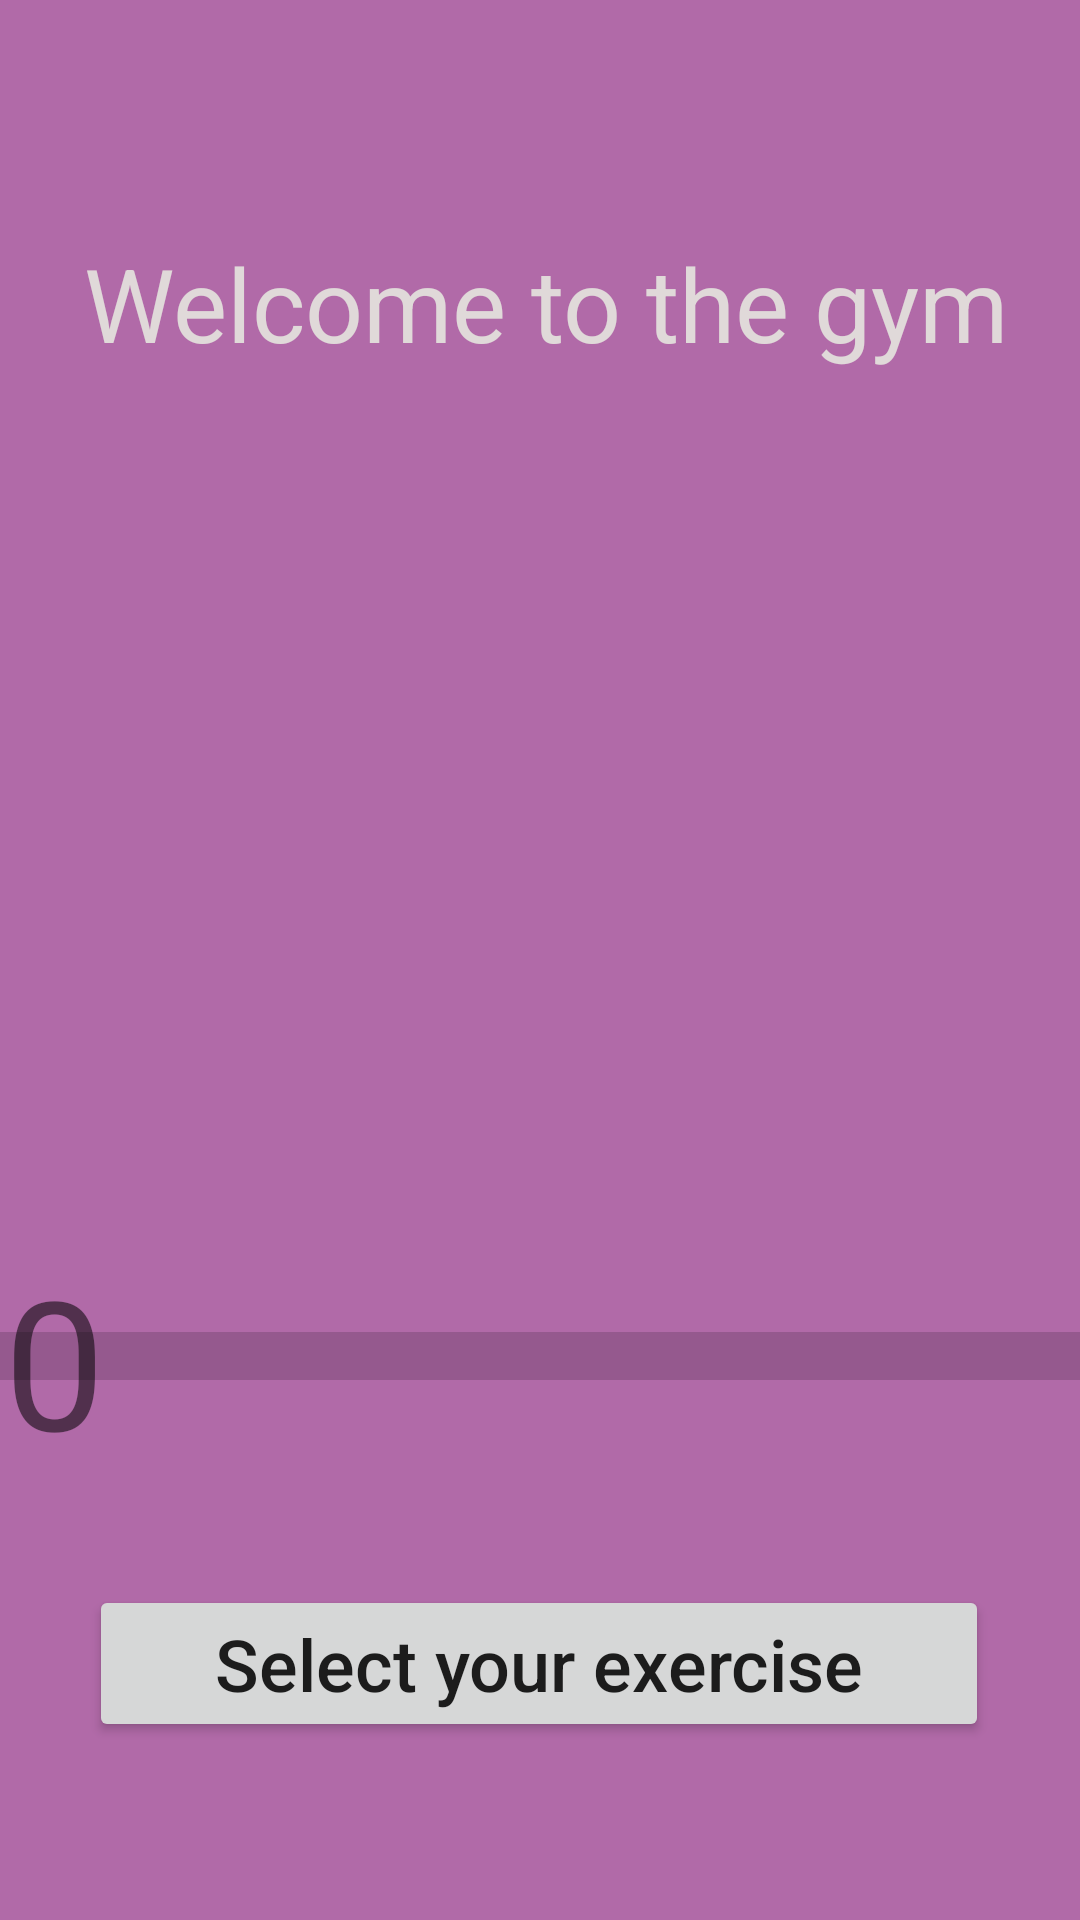

Produce the Android XML layout that renders to this screen, including the resource entries it uses.
<!-- AndroidManifest.xml: application theme Theme.GamifiedWorkoutTracker -->
<!-- res/layout/activity_title_screen.xml -->
<?xml version="1.0" encoding="utf-8"?>
<androidx.constraintlayout.widget.ConstraintLayout xmlns:android="http://schemas.android.com/apk/res/android"
    xmlns:app="http://schemas.android.com/apk/res-auto"
    xmlns:tools="http://schemas.android.com/tools"
    android:id="@+id/main"
    android:layout_width="match_parent"
    android:layout_height="match_parent"
    android:background="#B16AA8"
    tools:context=".TitleScreen">

    <Button
        android:id="@+id/selectExerciseButton"
        android:layout_width="300dp"
        android:layout_height="wrap_content"
        android:text="Select your exercise"
        android:textAllCaps="false"
        android:textSize="24sp"
        app:layout_constraintBottom_toBottomOf="parent"
        app:layout_constraintEnd_toEndOf="parent"
        app:layout_constraintHeight_max="wrap"
        app:layout_constraintHorizontal_bias="0.495"
        app:layout_constraintStart_toStartOf="parent"
        app:layout_constraintTop_toTopOf="parent"
        app:layout_constraintVertical_bias="0.899"
        app:layout_constraintWidth_max="wrap" />

    <TextView
        android:id="@+id/textBox"
        android:layout_width="wrap_content"
        android:layout_height="wrap_content"
        android:text="Welcome to the gym"
        android:textColor="#E0D9D9"
        android:textSize="34sp"
        app:layout_constraintBottom_toBottomOf="parent"
        app:layout_constraintEnd_toEndOf="parent"
        app:layout_constraintHorizontal_bias="0.539"
        app:layout_constraintStart_toStartOf="parent"
        app:layout_constraintTop_toTopOf="parent"
        app:layout_constraintVertical_bias="0.132" />

    <ImageView
        android:id="@+id/benchUp"
        android:layout_width="214dp"
        android:layout_height="230dp"
        android:visibility="invisible"
        app:layout_constraintBottom_toBottomOf="parent"
        app:layout_constraintEnd_toEndOf="parent"
        app:layout_constraintHorizontal_bias="0.497"
        app:layout_constraintStart_toStartOf="parent"
        app:layout_constraintTop_toTopOf="parent"
        app:layout_constraintVertical_bias="0.499"
        app:srcCompat="@drawable/bench" />

    <ImageView
        android:id="@+id/gymImage"
        android:layout_width="wrap_content"
        android:layout_height="wrap_content"
        android:visibility="visible"
        app:layout_constraintBottom_toBottomOf="parent"
        app:layout_constraintEnd_toEndOf="parent"
        app:layout_constraintHorizontal_bias="0.0"
        app:layout_constraintStart_toStartOf="parent"
        app:layout_constraintTop_toTopOf="parent"
        app:layout_constraintVertical_bias="0.274"
        app:srcCompat="@drawable/gym" />

    <ProgressBar
        android:id="@+id/progressBar"
        style="?android:attr/progressBarStyleHorizontal"
        android:layout_width="0dp"
        android:layout_height="80dp"
        android:maxWidth="90dip"
        android:minWidth="90dip"
        android:progressTint="#4CAF50"
        android:progressTintMode="src_in"
        android:scaleY="4"
        app:layout_constraintBottom_toBottomOf="parent"
        app:layout_constraintEnd_toEndOf="parent"
        app:layout_constraintHorizontal_bias="0.497"
        app:layout_constraintStart_toStartOf="parent"
        app:layout_constraintTop_toTopOf="parent"
        app:layout_constraintVertical_bias="0.736" />

    <TextView
        android:id="@+id/progressText"
        android:layout_width="103dp"
        android:layout_height="79dp"
        android:layout_marginEnd="252dp"
        android:text="0"
        android:textSize="60sp"
        app:layout_constraintBottom_toBottomOf="parent"
        app:layout_constraintEnd_toEndOf="@+id/progressBar"
        app:layout_constraintHorizontal_bias="0.285"
        app:layout_constraintStart_toStartOf="parent"
        app:layout_constraintTop_toTopOf="parent"
        app:layout_constraintVertical_bias="0.737" />
</androidx.constraintlayout.widget.ConstraintLayout>
<!-- resources referenced by this layout -->
<resources>
  <!-- drawable bench: webp bitmap (drawable, 23756 bytes) -->
  <style name="Theme.GamifiedWorkoutTracker" parent="Theme.MaterialComponents.DayNight.DarkActionBar">
          
          <item name="colorPrimary">@color/purple_500</item>
          <item name="colorPrimaryVariant">@color/purple_700</item>
          <item name="colorOnPrimary">@color/white</item>
          
          <item name="colorSecondary">@color/teal_200</item>
          <item name="colorSecondaryVariant">@color/teal_700</item>
          <item name="colorOnSecondary">@color/black</item>
          
          <item name="android:statusBarColor">?attr/colorPrimaryVariant</item>
          
      </style>
  <!-- not gathered from this repository: default colours our renderer supplied (Android Studio template values) -->
  <color name="purple_500">#FF6200EE</color>
  <color name="purple_700">#FF3700B3</color>
  <color name="teal_200">#FF03DAC5</color>
  <color name="teal_700">#FF018786</color>
  <color name="black">#FF000000</color>
  <color name="white">#FFFFFFFF</color>
</resources>
